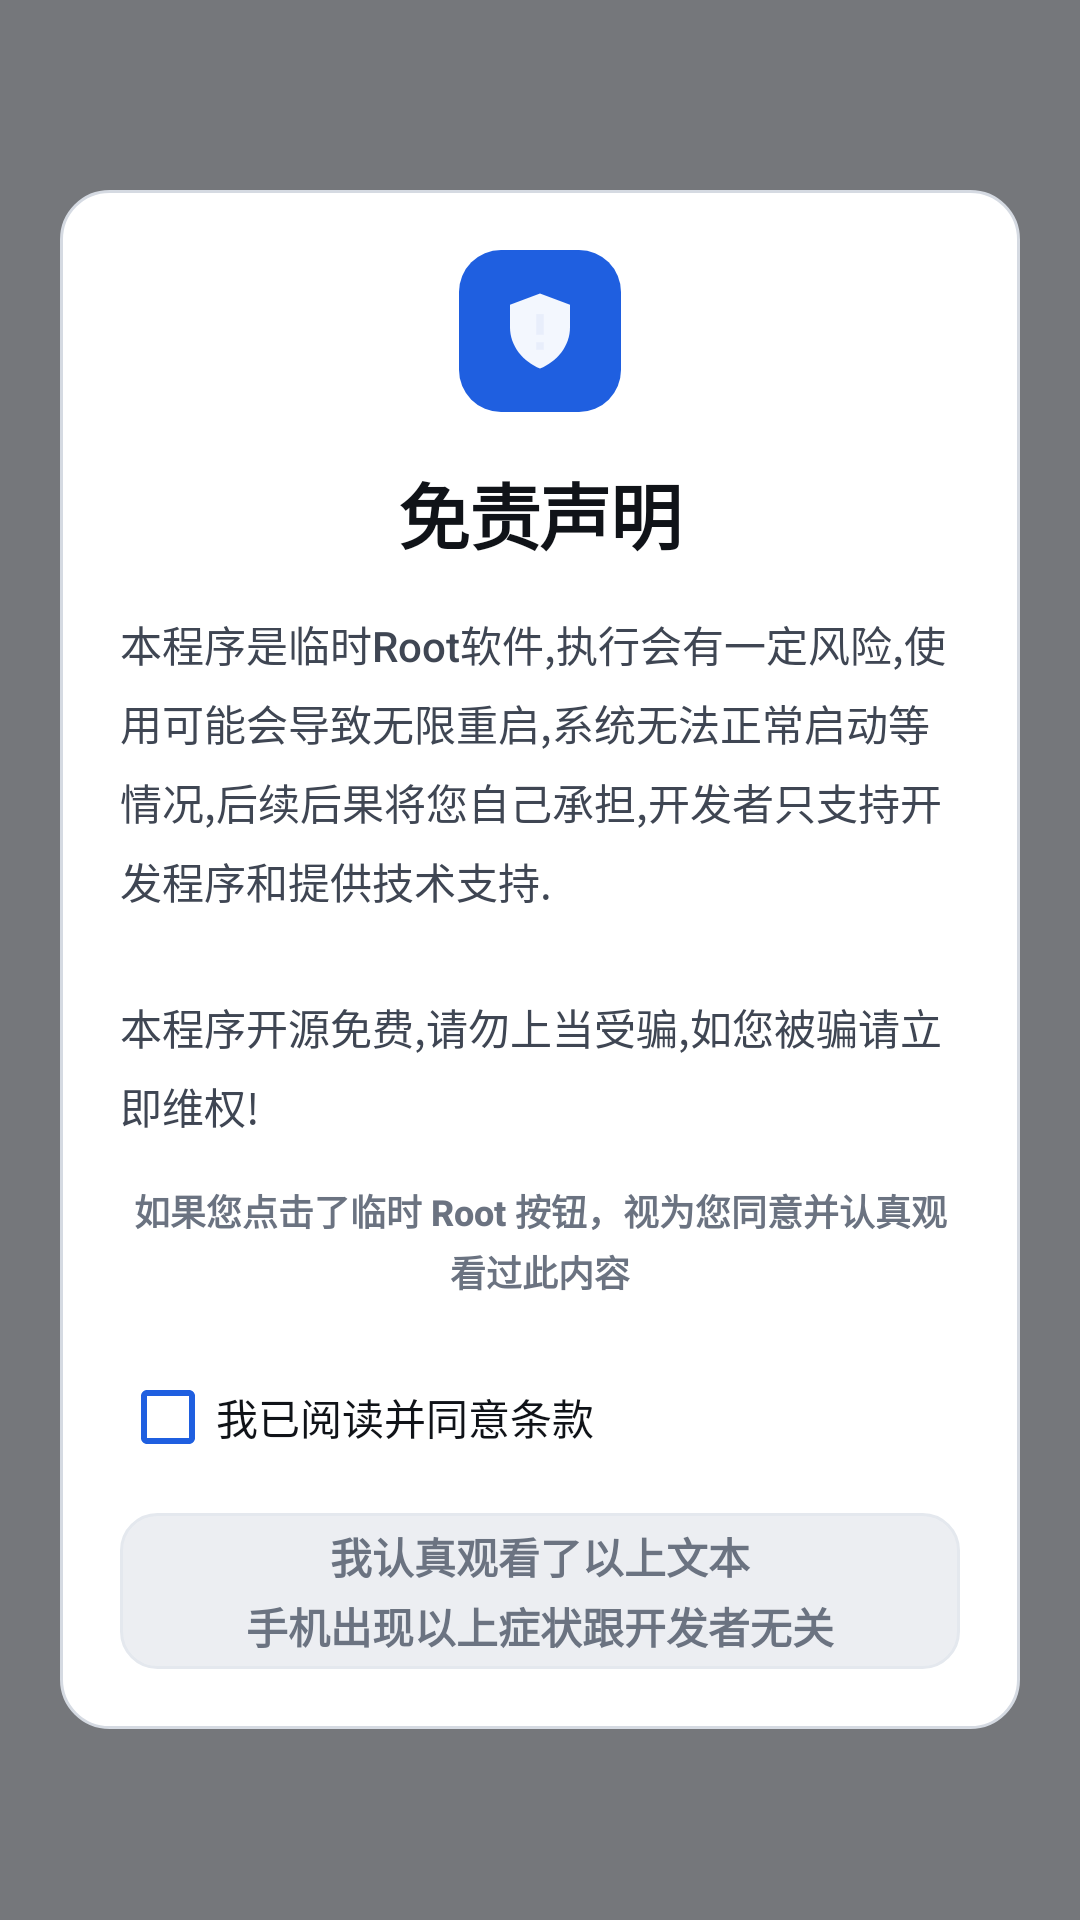

Android layout source for this screen:
<!-- AndroidManifest.xml: application theme Theme.GhostLock -->
<!-- res/layout/dialog_disclaimer.xml -->
<?xml version="1.0" encoding="utf-8"?>
                                         
                                 
                                                
<FrameLayout xmlns:android="http://schemas.android.com/apk/res/android"
    android:id="@+id/scrim"
    android:layout_width="match_parent"
    android:layout_height="match_parent"
    android:background="#8A0A0D14"
    android:gravity="center">

    <ScrollView
        android:layout_width="match_parent"
        android:layout_height="wrap_content"
        android:layout_gravity="center"
        android:overScrollMode="never"
        android:scrollbars="none">

        <LinearLayout
            android:id="@+id/card"
            android:layout_width="match_parent"
            android:layout_height="wrap_content"
            android:layout_marginStart="@dimen/ds_space_5"
            android:layout_marginEnd="@dimen/ds_space_5"
            android:background="@drawable/hr_dialog"
            android:orientation="vertical"
            android:padding="@dimen/ds_space_5">

            <FrameLayout
                android:layout_width="wrap_content"
                android:layout_height="wrap_content"
                android:layout_gravity="center_horizontal">

                <ImageView
                    android:layout_width="54dp"
                    android:layout_height="54dp"
                    android:layout_gravity="center"
                    android:background="@drawable/hr_badge"
                    android:contentDescription="@string/disclaimer_title"
                    android:padding="12dp"
                    android:src="@drawable/ic_disclaimer_shield" />
            </FrameLayout>

            <TextView
                android:id="@+id/tvTitle"
                style="@style/HonorRoot.Text.Headline"
                android:layout_width="match_parent"
                android:layout_height="wrap_content"
                android:layout_marginTop="@dimen/ds_space_4"
                android:gravity="center"
                android:text="@string/disclaimer_title" />

            <TextView
                android:id="@+id/tvBody"
                style="@style/HonorRoot.Text.Body"
                android:layout_width="match_parent"
                android:layout_height="wrap_content"
                android:layout_marginTop="@dimen/ds_space_4"
                android:lineSpacingExtra="6dp"
                android:text="@string/disclaimer_body" />

            <TextView
                android:id="@+id/tvAgree"
                style="@style/HonorRoot.Text.Label"
                android:layout_width="match_parent"
                android:layout_height="wrap_content"
                android:layout_marginTop="@dimen/ds_space_4"
                android:gravity="center"
                android:lineSpacingExtra="3dp"
                android:text="@string/disclaimer_agree"
                android:textColor="@color/ds_on_surface_muted" />

            <CheckBox
                android:id="@+id/cbAgree"
                android:layout_width="match_parent"
                android:layout_height="wrap_content"
                android:layout_marginTop="@dimen/ds_space_4"
                android:buttonTint="@color/ds_primary"
                android:minHeight="@dimen/ds_touch_min"
                android:text="@string/disclaimer_cb"
                android:textColor="@color/ds_on_surface"
                android:textSize="@dimen/ds_text_body" />

            <android.widget.Button
                android:id="@+id/btnAgree"
                style="@style/HonorRoot.Button.Primary.Gate"
                android:layout_width="match_parent"
                android:layout_height="wrap_content"
                android:layout_marginTop="@dimen/ds_space_2"
                android:ellipsize="none"
                android:enabled="false"
                android:maxLines="3"
                android:minHeight="@dimen/ds_btn_primary_h"
                android:stateListAnimator="@null"
                android:text="@string/disclaimer_btn" />

        </LinearLayout>
    </ScrollView>
</FrameLayout>
<!-- resources referenced by this layout -->
<resources>
  <color name="ds_on_surface">#FF101318</color>
  <color name="ds_on_surface_muted">#FF6B7381</color>
  <color name="ds_primary">#FF1F5FE0</color>
  <dimen name="ds_btn_primary_h">52dp</dimen>
  <dimen name="ds_space_2">8dp</dimen>
  <dimen name="ds_space_4">16dp</dimen>
  <dimen name="ds_space_5">20dp</dimen>
  <dimen name="ds_text_body">14sp</dimen>
  <dimen name="ds_touch_min">48dp</dimen>
  <!-- drawable hr_badge (drawable) -->
  <?xml version="1.0" encoding="utf-8"?>
                                               
  <shape xmlns:android="http://schemas.android.com/apk/res/android" android:shape="rectangle">
      <solid android:color="@color/ds_primary" />
      <corners android:radius="14dp" />
  </shape>
  <!-- drawable hr_dialog (drawable) -->
  <?xml version="1.0" encoding="utf-8"?>
  <shape xmlns:android="http://schemas.android.com/apk/res/android" android:shape="rectangle">
      <solid android:color="@color/ds_surface_1" />
      <corners android:radius="16dp" />
      <stroke android:width="1dp" android:color="@color/glass_stroke" />
  </shape>
  <string name="disclaimer_agree">如果您点击了临时 Root 按钮，视为您同意并认真观看过此内容</string>
  <string name="disclaimer_body">本程序是临时Root软件,执行会有一定风险,使用可能会导致无限重启,系统无法正常启动等情况,后续后果将您自己承担,开发者只支持开发程序和提供技术支持.\n\n本程序开源免费,请勿上当受骗,如您被骗请立即维权!</string>
  <string name="disclaimer_btn">我认真观看了以上文本\n手机出现以上症状跟开发者无关</string>
  <string name="disclaimer_cb">我已阅读并同意条款</string>
  <string name="disclaimer_title">免责声明</string>
  <style name="HonorRoot.Text.Body">
          <item name="android:fontFamily">sans-serif-medium</item>
          <item name="android:textSize">@dimen/ds_text_body</item>
          <item name="android:textColor">@color/ds_on_surface_variant</item>
          <item name="android:lineSpacingExtra">4dp</item>
      </style>
  <style name="HonorRoot.Text.Label">
          <item name="android:fontFamily">sans-serif-medium</item>
          <item name="android:textSize">@dimen/ds_text_label</item>
          <item name="android:textColor">@color/ds_on_surface_muted</item>
          <item name="android:textStyle">bold</item>
          <item name="android:letterSpacing">0</item>
          <item name="android:lineSpacingExtra">3dp</item>
      </style>
  <color name="ds_surface_1">#FFFFFFFF</color>
  <color name="glass_stroke">#FFD5DAE2</color>
  <color name="ds_primary_container">#FFE8EEFB</color>
  <dimen name="ds_space_3">12dp</dimen>
  <color name="ds_on_surface_variant">#FF3F4653</color>
  <dimen name="ds_text_headline">24sp</dimen>
  <dimen name="ds_text_label">12sp</dimen>
  <color name="glass_window">#FFF4F5F7</color>
  <dimen name="ds_text_title">16sp</dimen>
  <!-- drawable hr_btn_primary_disabled (drawable) -->
  <?xml version="1.0" encoding="utf-8"?>
  <shape xmlns:android="http://schemas.android.com/apk/res/android" android:shape="rectangle">
      <solid android:color="@color/ds_surface_2" />
      <corners android:radius="@dimen/ds_radius_btn" />
      <stroke android:width="1dp" android:color="@color/ds_outline_variant" />
  </shape>
  <!-- drawable hr_btn_primary_pressed (drawable) -->
  <?xml version="1.0" encoding="utf-8"?>
  <shape xmlns:android="http://schemas.android.com/apk/res/android" android:shape="rectangle">
      <solid android:color="@color/ds_primary_pressed" />
      <corners android:radius="@dimen/ds_radius_btn" />
  </shape>
  <!-- drawable hr_btn_primary_rest (drawable) -->
  <?xml version="1.0" encoding="utf-8"?>
  <shape xmlns:android="http://schemas.android.com/apk/res/android" android:shape="rectangle">
      <solid android:color="@color/ds_primary" />
      <corners android:radius="@dimen/ds_radius_btn" />
  </shape>
  <color name="ds_surface_2">#FFECEEF2</color>
  <dimen name="ds_radius_btn">12dp</dimen>
  <color name="ds_outline_variant">#FFE4E8EE</color>
  <color name="ds_primary_pressed">#FF1749B0</color>
</resources>
